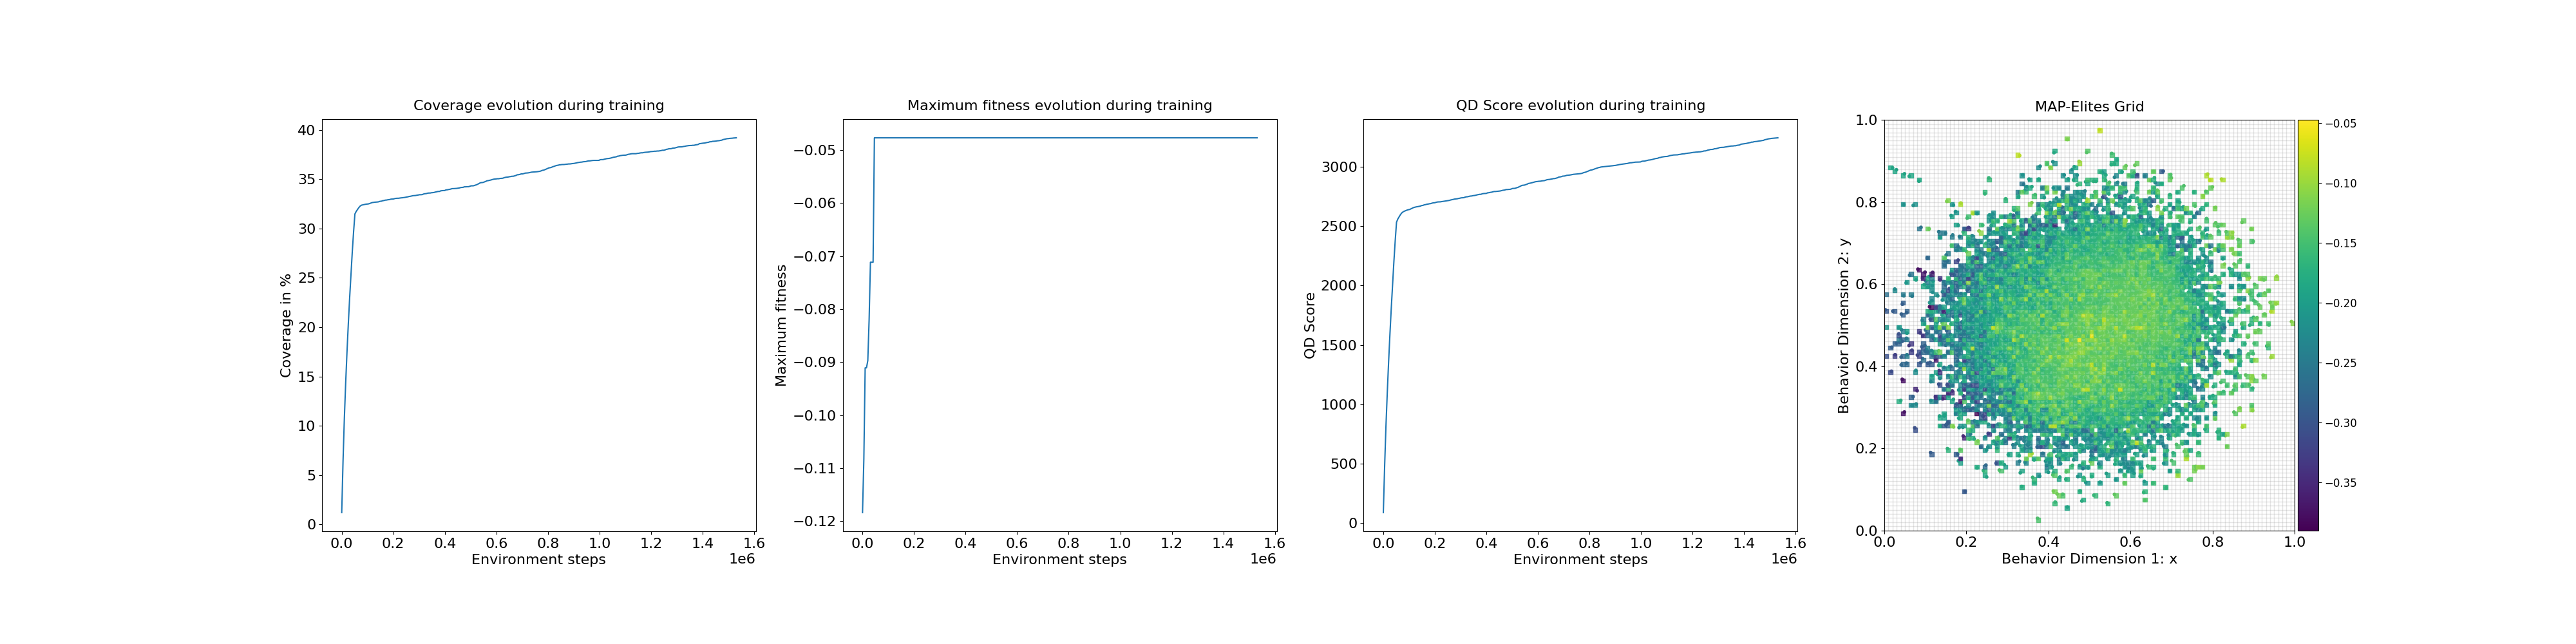

Values plotted in this chart, from the file beside it:
loop, iteration, qd_score, max_fitness, coverage, time
1, 1, 88.67, -0.1184, 1.19, 1.02
2, 11, 483.1, -0.1083, 6.46, 0.0004969
3, 21, 818.7, -0.09107, 10.79, 0.0007403
4, 31, 1100, -0.09107, 14.35, 0.0004919
5, 41, 1357, -0.0897, 17.51, 0.0005231
6, 51, 1588, -0.08196, 20.34, 0.0006006
7, 61, 1805, -0.07114, 22.96, 0.0005014
8, 71, 2004, -0.07114, 25.33, 0.0005329
9, 81, 2200, -0.07114, 27.64, 0.0008712
10, 91, 2375, -0.04767, 29.69, 0.000597
11, 101, 2532, -0.04767, 31.48, 0.0006499
12, 111, 2559, -0.04767, 31.74, 0.003718
13, 121, 2577, -0.04767, 31.93, 0.003043
14, 131, 2596, -0.04767, 32.13, 0.003052
15, 141, 2610, -0.04767, 32.28, 0.002657
16, 151, 2619, -0.04767, 32.37, 0.002779
17, 161, 2625, -0.04767, 32.4, 0.002913
18, 171, 2630, -0.04767, 32.43, 0.002777
19, 181, 2634, -0.04767, 32.46, 0.002702
20, 191, 2637, -0.04767, 32.48, 0.002672
21, 201, 2639, -0.04767, 32.49, 0.002669
22, 211, 2645, -0.04767, 32.53, 0.002705
23, 221, 2650, -0.04767, 32.58, 0.002683
24, 231, 2656, -0.04767, 32.63, 0.003493
25, 241, 2658, -0.04767, 32.65, 0.002676
26, 251, 2661, -0.04767, 32.67, 0.002741
27, 261, 2663, -0.04767, 32.68, 0.002773
28, 271, 2665, -0.04767, 32.69, 0.0028
29, 281, 2667, -0.04767, 32.71, 0.002793
30, 291, 2672, -0.04767, 32.76, 0.002784
31, 301, 2674, -0.04767, 32.77, 0.002795
32, 311, 2678, -0.04767, 32.82, 0.00297
33, 321, 2680, -0.04767, 32.84, 0.002681
34, 331, 2683, -0.04767, 32.88, 0.002693
35, 341, 2685, -0.04767, 32.89, 0.002656
36, 351, 2687, -0.04767, 32.92, 0.002661
37, 361, 2689, -0.04767, 32.93, 0.002772
38, 371, 2693, -0.04767, 32.97, 0.002659
39, 381, 2695, -0.04767, 32.99, 0.002935
40, 391, 2696, -0.04767, 32.99, 0.002775
41, 401, 2699, -0.04767, 33.03, 0.002677
42, 411, 2702, -0.04767, 33.06, 0.003644
43, 421, 2703, -0.04767, 33.07, 0.00369
44, 431, 2703, -0.04767, 33.07, 0.003121
45, 441, 2705, -0.04767, 33.09, 0.003498
46, 451, 2706, -0.04767, 33.11, 0.003328
47, 461, 2707, -0.04767, 33.12, 0.003149
48, 471, 2709, -0.04767, 33.14, 0.002953
49, 481, 2711, -0.04767, 33.16, 0.003288
50, 491, 2714, -0.04767, 33.19, 0.003343
51, 501, 2715, -0.04767, 33.21, 0.003004
52, 511, 2719, -0.04767, 33.25, 0.003589
53, 521, 2721, -0.04767, 33.27, 0.003182
54, 531, 2724, -0.04767, 33.3, 0.002977
55, 541, 2727, -0.04767, 33.33, 0.003758
56, 551, 2728, -0.04767, 33.34, 0.003463
57, 561, 2729, -0.04767, 33.35, 0.00264
58, 571, 2732, -0.04767, 33.38, 0.002673
59, 581, 2734, -0.04767, 33.4, 0.002659
60, 591, 2737, -0.04767, 33.43, 0.002648
... 240 more rows
